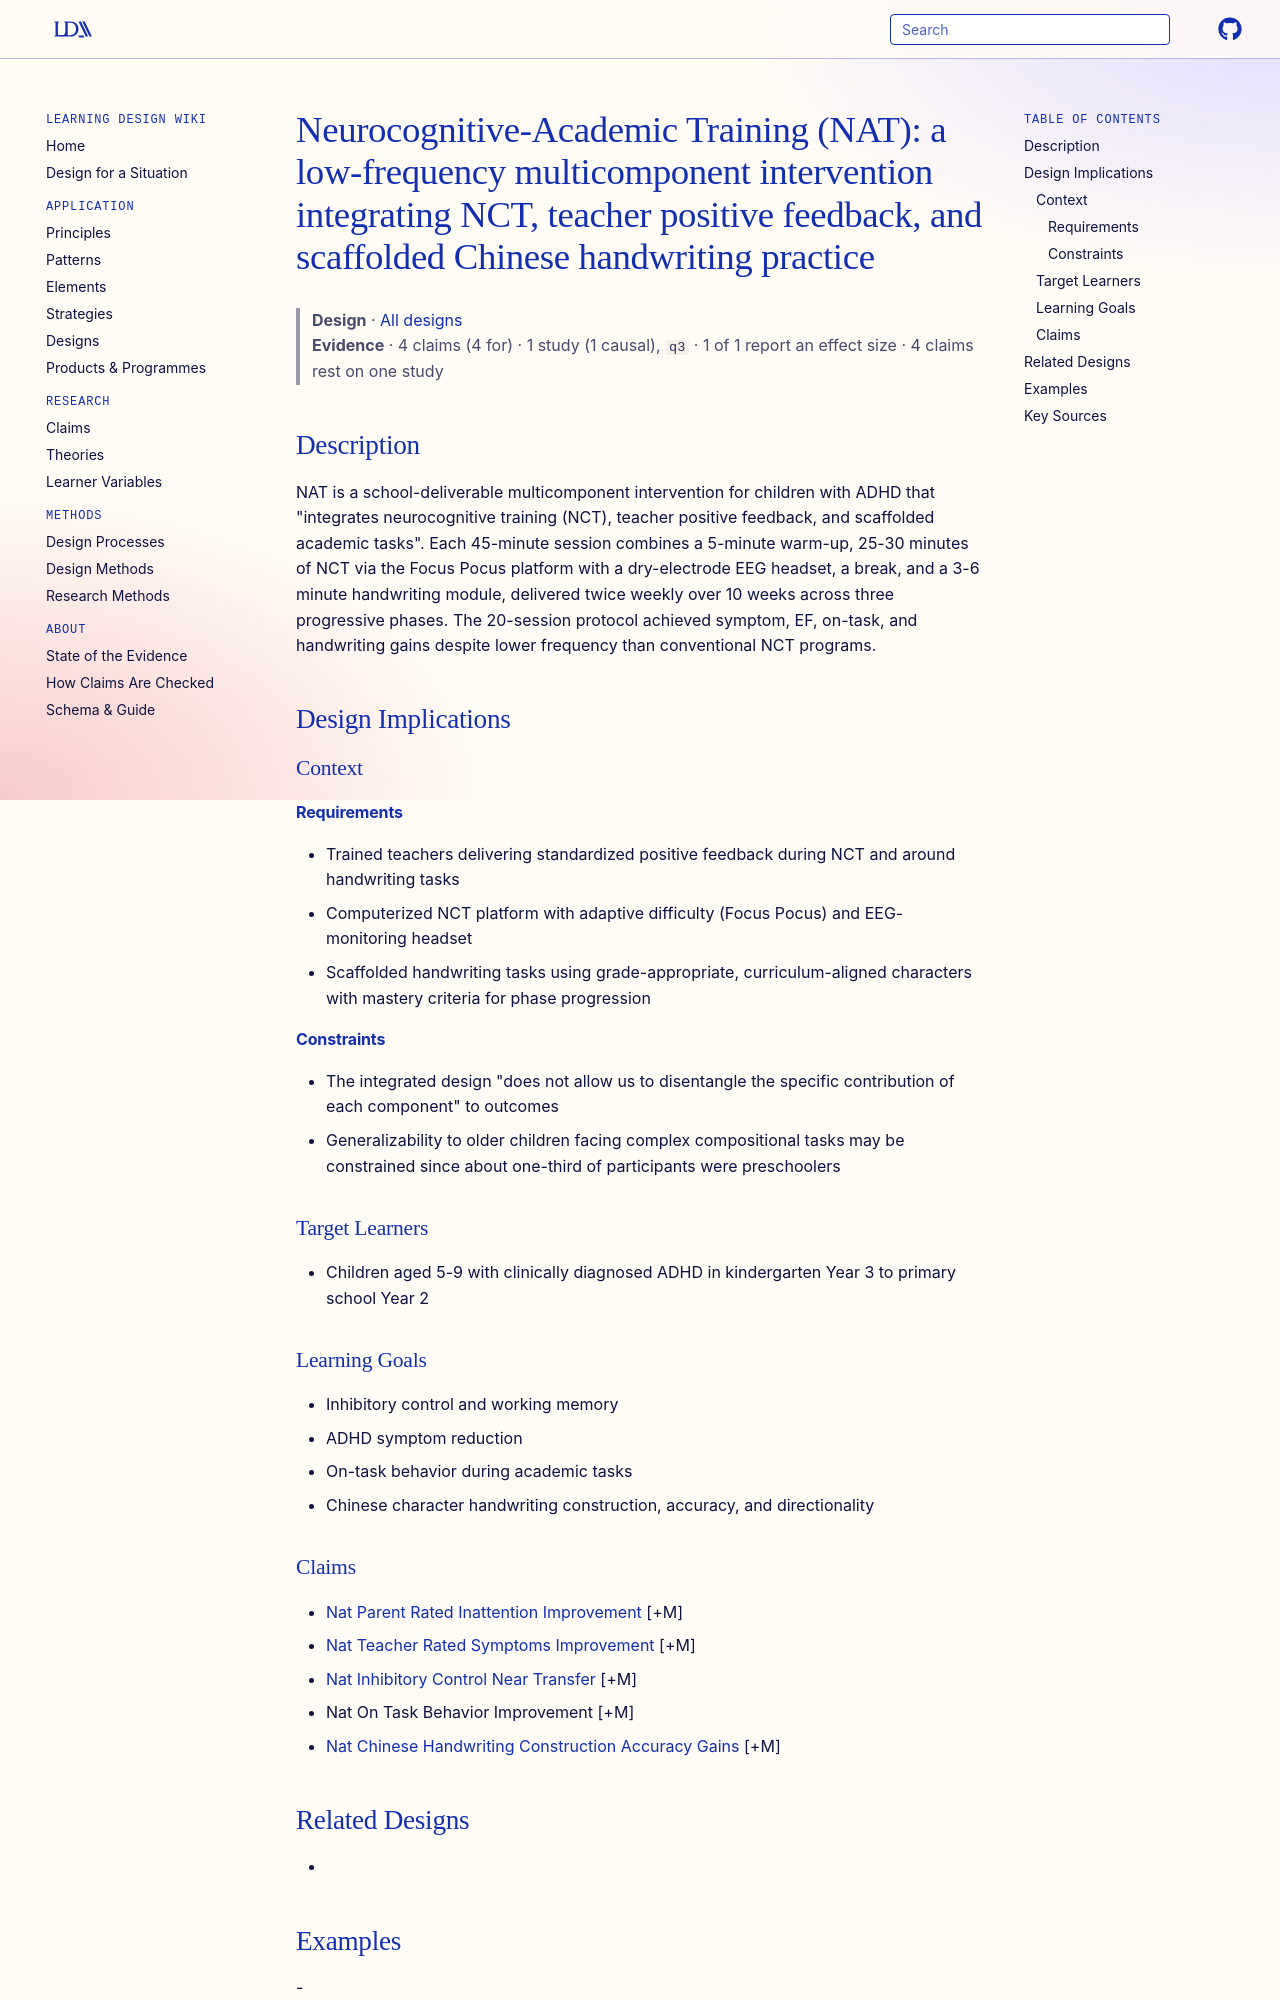

repository: Learning-Design-Alliance/learning-wiki · page: designs/neurocognitive-academic-training-nat-element/index.html · generator: mkdocs

---
type: design
id: neurocognitive-academic-training-nat-element
title: "Neurocognitive-Academic Training (NAT): a low-frequency multicomponent intervention integrating NCT, teacher positive feedback, and scaffolded Chinese handwriting practice"
description: "NAT is a school-deliverable multicomponent intervention for children with ADHD that \"integrates neurocognitive training (NCT), teacher positive feedback, and scaffolded academic tasks\"."
status: review
generated:
  by: "process:settle-candidates"
  at: 2026-10-26
sources:
  - id: han-jiang-2026
    resource: "https://doi.org/10.1038/s41539-026-00415-9"
    title: "Han Jiang, Stuart J. Johnstone, Yingxin Li, Jinjin Lu & Bo-Bei Mao. (2026). Neurocognitive Academic Training to Improve Symptoms Executive Functions and Chinese Handwriting in Children with ADHD. npj Science of Learning. https://doi.org/10.1038/s41539-026-00415-9"
    author: "Han Jiang, Stuart J. Johnstone, Yingxin Li, Jinjin Lu & Bo-Bei Mao"
---

# Neurocognitive-Academic Training (NAT): a low-frequency multicomponent intervention integrating NCT, teacher positive feedback, and scaffolded Chinese handwriting practice

> **Design** · [All designs](index.md)
> **Evidence** · 4 claims (4 for) · 1 study (1 causal), `q3` · 1 of 1 report an effect size · 4 claims rest on one study

## Description
NAT is a school-deliverable multicomponent intervention for children with ADHD that "integrates neurocognitive training (NCT), teacher positive feedback, and scaffolded academic tasks". Each 45-minute session combines a 5-minute warm-up, 25-30 minutes of NCT via the Focus Pocus platform with a dry-electrode EEG headset, a break, and a 3-6 minute handwriting module, delivered twice weekly over 10 weeks across three progressive phases. The 20-session protocol achieved symptom, EF, on-task, and handwriting gains despite lower frequency than conventional NCT programs.

## Design Implications

### Context
#### Requirements
- Trained teachers delivering standardized positive feedback during NCT and around handwriting tasks
- Computerized NCT platform with adaptive difficulty (Focus Pocus) and EEG-monitoring headset
- Scaffolded handwriting tasks using grade-appropriate, curriculum-aligned characters with mastery criteria for phase progression
#### Constraints
- The integrated design "does not allow us to disentangle the specific contribution of each component" to outcomes
- Generalizability to older children facing complex compositional tasks may be constrained since about one-third of participants were preschoolers

### Target Learners
- Children aged 5-9 with clinically diagnosed ADHD in kindergarten Year 3 to primary school Year 2

### Learning Goals
- Inhibitory control and working memory
- ADHD symptom reduction
- On-task behavior during academic tasks
- Chinese character handwriting construction, accuracy, and directionality
